Run: headless pygame with SDL's dummy video driver; simulated clock (each Clock.tick advances the game by its frame time, no real sleeping); random seed 0; keys injected as events and as key.get_pressed() state; no mouse input; restart key R tapped at the start of phases 3 and 4.
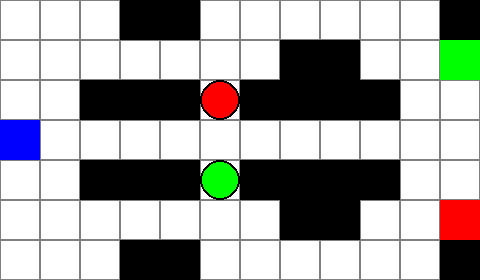
Frame 1 of 4 · flips 1–60 · no input
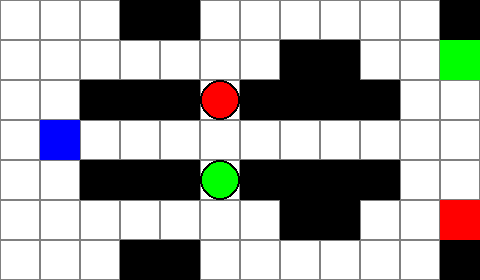
Frame 2 of 4 · flips 61–180 · tapped SPACE, RETURN · held RIGHT (→), D
Frame 3 of 4 · flips 181–300 · tapped R · held DOWN (↓), S · screen same as frame 1, image omitted
Frame 4 of 4 · flips 301–420 · tapped R · held LEFT (←), A, UP (↑), W · screen unchanged from frame 3, image omitted

The pygame program that drew these frames:

import pygame
import sys
import os



# Initialize Pygame
pygame.init()

# Grid dimensions
GRID_WIDTH = 12
GRID_HEIGHT = 7
TILE_SIZE = 40

# Screen dimensions based on grid size
WIDTH = GRID_WIDTH * TILE_SIZE
HEIGHT = GRID_HEIGHT * TILE_SIZE

# Colors
WHITE = (255, 255, 255)
BLACK = (0, 0, 0)
BLUE = (0, 0, 255)
GRAY = (128, 128, 128)
RED = (255, 0, 0)
GREEN = (0, 255, 0)
PURPLE = (128, 0, 128)

# Set up the display
screen = pygame.display.set_mode((WIDTH, HEIGHT))
pygame.display.set_caption("Grid Game")

# Initial positions
initial_player_pos = [0, 3]
red_stone_pos = [5, 2]
green_stone_pos = [5, 4]
goal_red_space = [11, 5]
goal_green_space = [11, 1]

player_pos = initial_player_pos.copy()

stones = {
    "red": red_stone_pos.copy(),
    "green": green_stone_pos.copy(),
}

goals = {
    "goal_red": goal_red_space,
    "goal_green": goal_green_space,
}

walls = [
    [3, 0], [4, 0], [11, 0],
    [7, 1], [8, 1],
    [2, 2], [3, 2], [4, 2], [6, 2], [7, 2], [8, 2], [9, 2],
    [2, 4], [3, 4], [4, 4], [6, 4], [7, 4], [8, 4], [9, 4],
    [7, 5], [8, 5],
    [3, 6], [4, 6], [11, 6],
]

game_over = False

history = []

def draw_grid():
    for x in range(0, WIDTH, TILE_SIZE):
        for y in range(0, HEIGHT, TILE_SIZE):
            rect = pygame.Rect(x, y, TILE_SIZE, TILE_SIZE)
            pygame.draw.rect(screen, GRAY, rect, 1)

def draw_player():
    player_rect = pygame.Rect(player_pos[0] * TILE_SIZE, player_pos[1] * TILE_SIZE, TILE_SIZE, TILE_SIZE)
    pygame.draw.rect(screen, BLUE, player_rect)

def draw_stones():
    colors = {"red": RED, "green": GREEN}
    for color, pos in stones.items():
        stone_center = (pos[0] * TILE_SIZE + TILE_SIZE // 2, pos[1] * TILE_SIZE + TILE_SIZE // 2)
        pygame.draw.circle(screen, BLACK, stone_center, TILE_SIZE // 2)
        pygame.draw.circle(screen, colors[color], stone_center, TILE_SIZE // 2 - 2)

def draw_goals():
    colors = {"goal_red": RED, "goal_green": GREEN}
    for color, pos in goals.items():
        goal_rect = pygame.Rect(pos[0] * TILE_SIZE, pos[1] * TILE_SIZE, TILE_SIZE, TILE_SIZE)
        pygame.draw.rect(screen, colors[color], goal_rect)

def draw_walls():
    for wall in walls:
        wall_rect = pygame.Rect(wall[0] * TILE_SIZE, wall[1] * TILE_SIZE, TILE_SIZE, TILE_SIZE)
        pygame.draw.rect(screen, BLACK, wall_rect)

def is_occupied(x, y, ls):
    return [x, y] in ls

def move_position(position, direction):
    new_pos = position.copy()
    if direction == pygame.K_UP:
        new_pos[1] -= 1
    elif direction == pygame.K_DOWN:
        new_pos[1] += 1
    elif direction == pygame.K_LEFT:
        new_pos[0] -= 1
    elif direction == pygame.K_RIGHT:
        new_pos[0] += 1
    return new_pos

def is_within_bounds(position):
    return 0 <= position[0] < GRID_WIDTH and 0 <= position[1] < GRID_HEIGHT

def save_history():
    history.append((player_pos.copy(), {color: pos.copy() for color, pos in stones.items()}))

def move_player(key):
    if game_over:
        return

    save_history()

    new_pos = move_position(player_pos, key)
    
    if is_within_bounds(new_pos) and not is_occupied(new_pos[0], new_pos[1], walls):
        if is_occupied(new_pos[0], new_pos[1], stones.values()):
            stone_color = [color for color, pos in stones.items() if pos == new_pos][0]
            new_stone_pos = move_position(new_pos, key)

            if is_within_bounds(new_stone_pos) and not is_occupied(new_stone_pos[0], new_stone_pos[1], list(stones.values()) + walls):
                stones[stone_color] = new_stone_pos
                player_pos[:] = new_pos
        else:
            player_pos[:] = new_pos

    screen.fill(WHITE)
    draw_grid()
    draw_goals()
    draw_walls()
    draw_stones()
    draw_player()
    pygame.display.flip()

    check_success()

def check_success():
    global game_over
    if (stones["red"] == goals["goal_red"] and
        stones["green"] == goals["goal_green"]):
        game_over = True
        announce_success()

def announce_success():
    font = pygame.font.SysFont(None, 74)
    text = font.render('Success!', True, GREEN)
    text_rect = text.get_rect(center=(WIDTH // 2, HEIGHT // 2))
    screen.blit(text, text_rect)
    pygame.display.flip()
    pygame.time.wait(2000)  # Wait for 2 seconds to ensure the message is visible

def undo_move():
    global player_pos, stones
    if history:
        player_pos, stones = history.pop()

def reset_game():
    global player_pos, stones, game_over, history
    player_pos = initial_player_pos.copy()
    stones = {
        "red": red_stone_pos.copy(),
        "green": green_stone_pos.copy(),
    }
    game_over = False
    history.clear()

def resource_path(relative_path):
    try:
    # PyInstaller creates a temp folder and stores path in _MEIPASS
        base_path = sys._MEIPASS
    except Exception:
        base_path = os.path.abspath(".")

    return os.path.join(base_path, relative_path)

# Main game loop
while True:
    for event in pygame.event.get():
        if event.type == pygame.QUIT:
            pygame.quit()
            sys.exit()
        elif event.type == pygame.KEYDOWN:
            if not game_over:
                if event.key == pygame.K_r:
                    reset_game()
                elif event.key == pygame.K_z:
                    undo_move()
                else:
                    move_player(event.key)

    screen.fill(WHITE)
    draw_grid()
    draw_goals()
    draw_walls()
    draw_stones()
    draw_player()
    pygame.display.flip()
